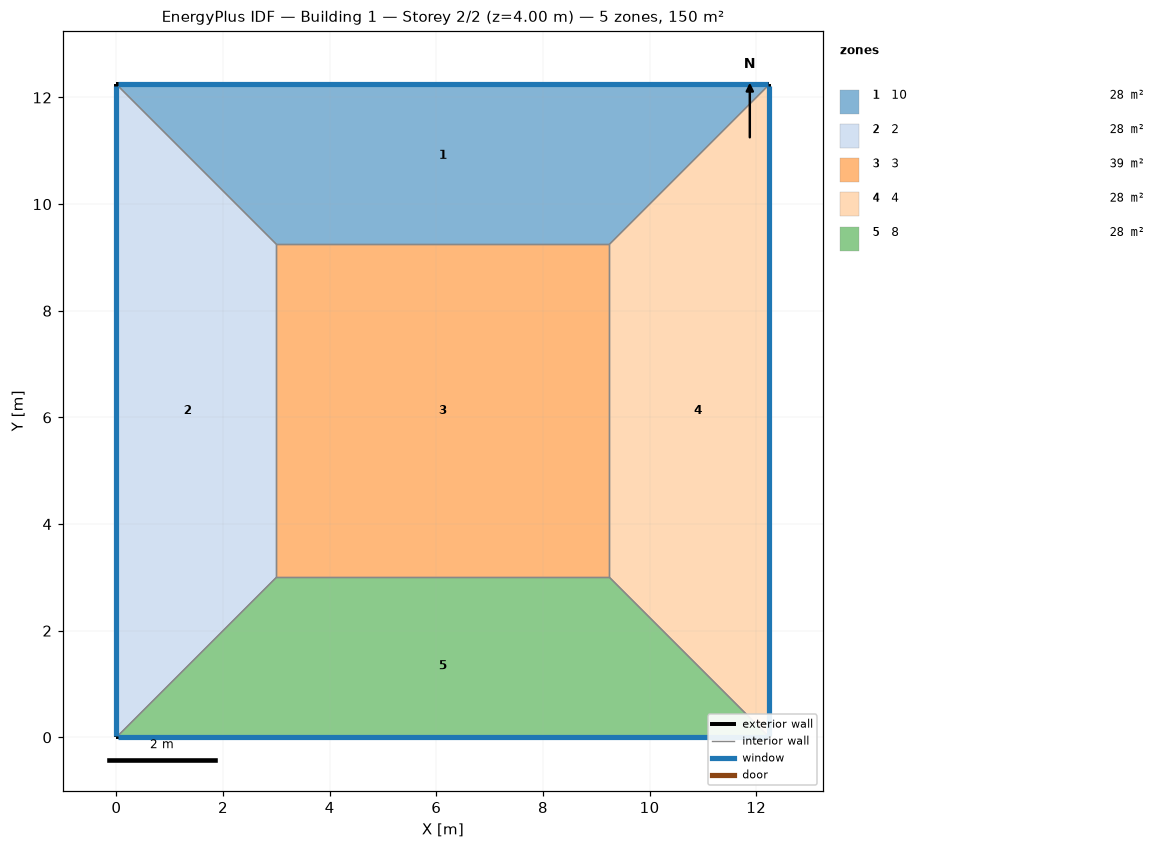
=== STOREY PLAN SPEC (per zone: floor XY polygon, exterior-wall plan segments, windows/doors) ===
zone 1: 10  (27.7 m²)
  floor: (0.00, 12.25) (12.25, 12.25) (9.25, 9.25) (3.00, 9.25)
  exterior wall: (12.25, 12.25) – (0.00, 12.25)  [12.2 m]
    window: (12.22, 12.25) – (0.03, 12.25)  [11.3 m²]
  interior walls: 3
zone 2: 2  (27.7 m²)
  floor: (0.00, 0.00) (0.00, 12.25) (3.00, 9.25) (3.00, 3.00)
  exterior wall: (0.00, 12.25) – (0.00, 0.00)  [12.2 m]
    window: (0.00, 12.22) – (0.00, 0.03)  [11.3 m²]
  interior walls: 3
zone 3: 3  (39.0 m²)
  floor: (3.00, 3.00) (3.00, 9.25) (9.25, 9.25) (9.25, 3.00)
  interior walls: 4
zone 4: 4  (27.7 m²)
  floor: (12.25, 12.25) (12.25, 0.00) (9.25, 3.00) (9.25, 9.25)
  exterior wall: (12.25, 0.00) – (12.25, 12.25)  [12.2 m]
    window: (12.25, 0.03) – (12.25, 12.22)  [11.3 m²]
  interior walls: 3
zone 5: 8  (27.7 m²)
  floor: (12.25, 0.00) (0.00, 0.00) (3.00, 3.00) (9.25, 3.00)
  exterior wall: (0.00, 0.00) – (12.25, 0.00)  [12.2 m]
    window: (0.03, 0.00) – (12.22, 0.00)  [11.3 m²]
  interior walls: 3

=== DERIVED (storey summary) ===
Building: Building 1
Storey: 2 of 2  (floor level z = 4.00 m)
Storey gross floor area: 150.0 m²
Zones on this storey: 5
  - 10: floor 27.7 m²; exterior wall 12.2 m (49.0 m²); 1 window(s) 11.3 m²; WWR 23.0%
  - 2: floor 27.7 m²; exterior wall 12.2 m (49.0 m²); 1 window(s) 11.3 m²; WWR 23.0%
  - 3: floor 39.0 m²
  - 4: floor 27.7 m²; exterior wall 12.2 m (49.0 m²); 1 window(s) 11.3 m²; WWR 23.0%
  - 8: floor 27.7 m²; exterior wall 12.2 m (49.0 m²); 1 window(s) 11.3 m²; WWR 23.0%
Zone adjacency (shared interzone walls):
  - 10 ↔ 2
  - 10 ↔ 3
  - 10 ↔ 4
  - 2 ↔ 3
  - 2 ↔ 8
  - 3 ↔ 4
  - 3 ↔ 8
  - 4 ↔ 8